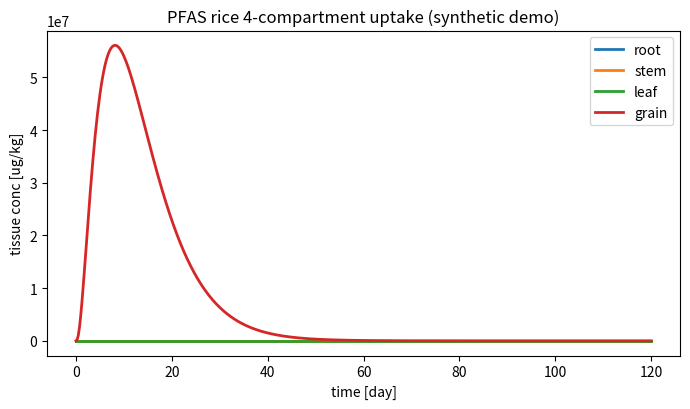

Here is the Python script that generated this plot:
"""
PFAS Rice Compartmental Uptake Model -- Plant Module (Method A: loose coupling)
==============================================================================

Solves the four-compartment (root / stem / leaf / fruit-grain) dynamic plant
uptake ODE system for a fully-dissociated PFAS anion, taking the soil pore-water
free concentration C_w^o(t) and transpiration Q_TP(t) from an EXTERNAL soil model
(e.g. HYDRUS-1D via Phydrus).  The plant-side equations follow the report
"Mechanistic Compartmental Model for PFAS Bioaccumulation in Rice".

Coupling (Method A, one-way):
    HYDRUS-1D / Phydrus  --->  C_w^o(t), Q_TP(t)  --->  this module
    (plant growth model) --->  M_k(t)             --->  this module

Equation map (report -> code):
    j_R  (Eq. JR_pfas)        -> root_uptake()
    B_k  (Eq. binding)        -> binding_factors()
    dC/dt (Eqs. root..fruit)  -> rhs()
    Q_Phl, C_Phl (Eqs. Qphl, Cphl) -> inside rhs()

Unit system (internally consistent; swap freely, just stay consistent):
    time            day
    aqueous conc    ug/L        (C_w^o, C_w,k, C_Phl)
    tissue conc     ug/kg       (state variable C_k)
    mass            kg
    volumetric flow L/day       (Q_TP, Q_Phl)
    binding factor  L/kg        (B_k);  C_k = B_k * C_w,k
    membrane cond.  L/(day*kg)  (kappa_d, see note)

Notes
-----
* B_k uses the Briggs-consistent form  B_k = theta_k + sum_i f_i K_i  with mass
  fractions f_i [kg/kg] and partition coeffs K_i [L/kg]; there is NO density
  prefactor (that term in an early draft was dimensionally inconsistent).
* kappa_d := a_R * P_d^eff lumps specific root membrane area and effective ionic
  permeability into one mass-specific conductance, consistent with the
  identifiability result that BAF data constrain only the lumped influx
  conductance g_in, not a_R and P_d^eff separately.
"""

from __future__ import annotations
from dataclasses import dataclass, field
import numpy as np
from scipy.integrate import solve_ivp
from scipy.interpolate import interp1d

# ----------------------------------------------------------------------------
# physical constants
# ----------------------------------------------------------------------------
F_FARADAY = 96485.33212   # C / mol
R_GAS = 8.314462618       # J / (mol K)

ROOT, STEM, LEAF, FRUIT = 0, 1, 2, 3   # compartment indices


# ----------------------------------------------------------------------------
# Parameter containers (organised by the Tier scheme of the report)
# ----------------------------------------------------------------------------
@dataclass
class Environment:
    """Tier 0 -- known / measurable."""
    T: float = 298.15      # temperature [K]
    E: float = -0.120      # plasmalemma membrane potential [V] (inside-negative)
    z: int = -1            # PFAS anion valence

    @property
    def N(self) -> float:
        """Dimensionless electrochemical driving force  N = zEF/(RT)."""
        return self.z * self.E * F_FARADAY / (R_GAS * self.T)


@dataclass
class Compound:
    """Per-PFAS (chain-length-specific) properties.

    Tier 2 (need inhibitor/kinetic data to separate):  kappa_d, Vmax_*, Km_*
    Tier 3 (independent measurement / QSPR):            K_prot, K_PL, K_cw, L_Ph
    """
    name: str
    # binding partition coefficients [L/kg]
    K_prot: float
    K_PL: float
    K_cw: float
    # root membrane uptake
    kappa_d: float          # lumped ionic conductance a_R*P_d^eff [L/(day kg)]
    Vmax_in: float          # carrier influx capacity [ug/(day kg)]
    Km_in: float            # influx half-saturation [ug/L]
    Vmax_out: float         # carrier efflux capacity [ug/(day kg)]
    Km_out: float           # efflux half-saturation [ug/L]
    # phloem loading partition (carrier/channel, NOT pH ion-trap) [-]
    L_Ph: float
    # root -> xylem loading factor (transpiration-stream concentration factor,
    # TSCF analog) [-]: fraction of the root free aqueous concentration actually
    # loaded into the ascending xylem.  <1 for anions because the endodermal
    # Casparian barrier and tissue binding sequester PFAS in the root and limit
    # root-to-shoot translocation.  f_xy = 1 recovers the unrestricted DPU base
    # (assumption A2); the PFAS limit is f_xy << 1, larger for short chains.
    f_xy: float = 0.1
    # root SURFACE/plaque sorption [L/kg]: Fe/Mn-plaque + rhizoplane + apoplast
    # adsorption that is in equilibrium with the EXTERNAL pore water (Cwo) and is a
    # dead-end pool -- it adds to the measured root burden but does NOT translocate.
    # Field/soil-dependent: ~0 for high-carbon Andosol (Yamazaki2023, root sub-equilibrium)
    # but >0 for high-loading fields (Li2025/Tianjin). Add to root BAF only; ODE unchanged.
    K_surf: float = 0.0
    # speciation (PFAS: fully dissociated)
    fd: float = 1.0
    fn: float = 0.0


@dataclass
class Compartment:
    """Per-tissue composition & properties (Tier 0/1)."""
    name: str
    theta: float            # aqueous (water) content [L/kg]
    f_prot: float           # protein mass fraction [kg/kg]
    f_PL: float             # phospholipid mass fraction [kg/kg]
    f_cw: float             # cell-wall mass fraction [kg/kg]
    S: float = 0.0          # specific surface area [m^2/kg] (only leaf/fruit ratio used)
    gamma: float = 0.0      # first-order metabolism [1/day] (PFAS ~ 0)


@dataclass
class PlantInputs:
    """Time-dependent external drivers (from soil model + growth model).

    Provide arrays on a common time grid `t` [day]:
        Cwo : soil pore-water free concentration  [ug/L]   (from HYDRUS/Phydrus)
        Qtp : transpiration stream                 [L/day]  (from HYDRUS/Phydrus)
        M   : tissue fresh mass, shape (len(t), 4) [kg]     (from growth model)
    Cubic/linear interpolants are built for use inside the ODE RHS.
    """
    t: np.ndarray
    Cwo: np.ndarray
    Qtp: np.ndarray
    M: np.ndarray            # shape (len(t), 4)

    def __post_init__(self):
        self.M = np.asarray(self.M, dtype=float)
        assert self.M.shape[1] == 4, "M must have 4 columns (root,stem,leaf,fruit)"
        kw = dict(kind="linear", bounds_error=False, fill_value="extrapolate")
        self._Cwo = interp1d(self.t, self.Cwo, **kw)
        self._Qtp = interp1d(self.t, self.Qtp, **kw)
        self._M = [interp1d(self.t, self.M[:, k], **kw) for k in range(4)]
        # dM/dt by finite difference, then interpolate
        dM = np.gradient(self.M, self.t, axis=0)
        self._dM = [interp1d(self.t, dM[:, k], **kw) for k in range(4)]

    def Cwo_(self, t):  return float(self._Cwo(t))
    def Qtp_(self, t):  return float(self._Qtp(t))
    def M_(self, t):    return np.array([float(f(t)) for f in self._M])
    def dM_(self, t):   return np.array([float(f(t)) for f in self._dM])


# ----------------------------------------------------------------------------
# Model functions
# ----------------------------------------------------------------------------
def binding_factors(comps: list[Compartment], cmpd: Compound) -> np.ndarray:
    """B_k = theta_fw + (1-theta_fw)*(f_prot K_prot + f_PL K_PL + f_cw K_cw)  [L/kg fw].

    FRESH-WEIGHT basis (NOTES path A): theta is the fresh-weight water fraction and
    f_* are DRY-weight mass fractions, so the dw binding fractions are rescaled by
    (1 - theta_fw) onto a per-kg-fresh basis -- consistent with the model's fresh-mass
    M and fluxes. Compare to dw-reported data via C_dw = C_fw / (1 - theta_fw).
    4-POOL: f_cw is the WHOLE cell wall (polysaccharide + lignin lumped).
    """
    return np.array([
        c.theta + (1.0 - c.theta) * (
            c.f_prot * cmpd.K_prot + c.f_PL * cmpd.K_PL + c.f_cw * cmpd.K_cw)
        for c in comps
    ])


def _ghk_factor(N: float) -> float:
    """N / (exp(N) - 1), with the removable singularity at N=0 handled."""
    if abs(N) < 1e-8:
        return 1.0
    return N / np.expm1(N)


def root_uptake(Cwo: float, Cw_root: float, cmpd: Compound, env: Environment) -> float:
    """Mass-specific root membrane uptake j_R [ug/(day kg)]  (Eq. JR_pfas).

    Hybrid: ionic electrodiffusion (GHK) + saturable carrier (Michaelis-Menten).
    For PFAS the neutral term is dropped (fn ~ 0).
    """
    N = env.N
    eN = np.exp(N)
    g = _ghk_factor(N)
    # ionic electrodiffusion (membrane + anion channel + aquaporin, lumped in kappa_d)
    j_ed = cmpd.kappa_d * g * (cmpd.fd * Cwo - cmpd.fd * eN * Cw_root)
    # carrier-mediated (active/facilitated), net influx - efflux
    j_carr = (cmpd.Vmax_in * Cwo / (cmpd.Km_in + Cwo)
              - cmpd.Vmax_out * Cw_root / (cmpd.Km_out + Cw_root))
    # optional neutral passive term (negligible for PFAS): cmpd.fn * ...
    return j_ed + j_carr


@dataclass
class RiceUptakeModel:
    env: Environment
    cmpd: Compound
    comps: list[Compartment]            # [root, stem, leaf, fruit]
    inputs: PlantInputs
    phi: float = 0.1                    # phloem recirculation fraction to roots [-]
    T_C_Ph: float = 10.0                # phloem flux per unit grain dry mass [L/kg]

    def rhs(self, t: float, C: np.ndarray) -> np.ndarray:
        """RHS of dC/dt for the 4 compartments (Eqs. root, stem, leaf, fruit)."""
        Cwo = self.inputs.Cwo_(t)
        Qtp = self.inputs.Qtp_(t)
        M = self.inputs.M_(t)
        dM = self.inputs.dM_(t)
        M = np.maximum(M, 1e-12)                     # guard against division by zero
        mu = dM / M                                  # growth-dilution rates [1/day]

        B = binding_factors(self.comps, self.cmpd)   # [L/kg]
        Cw = C / B                                   # free aqueous conc [ug/L]

        # leaf/fruit xylem split by surface-area fraction
        A3 = self.comps[LEAF].S * M[LEAF]
        A4 = self.comps[FRUIT].S * M[FRUIT]
        split = A3 / (A3 + A4) if (A3 + A4) > 0 else 0.5
        f3, f4 = split, 1.0 - split

        # phloem flow and sap concentration (carrier loading at leaf; NOT pH trap)
        Q_Phl = dM[FRUIT] * self.T_C_Ph + self.phi * Qtp     # [L/day]
        Q_Phl = max(Q_Phl, 0.0)
        C_Phl = self.cmpd.L_Ph * Cw[LEAF]                    # [ug/L]

        g = [c.gamma for c in self.comps]
        dC = np.zeros(4)

        # root -> xylem loading: only a fraction f_xy of the root free conc is
        # loaded into the ascending xylem (TSCF; endodermal barrier + binding).
        # The SAME Cw_xyl is what the root loses and the stem gains, so the
        # root->stem xylem transfer remains mass-conserving.
        Cw_xyl = self.cmpd.f_xy * Cw[ROOT]

        # root
        jR = root_uptake(Cwo, Cw[ROOT], self.cmpd, self.env)
        dC[ROOT] = (jR
                    - (Qtp / M[ROOT]) * Cw_xyl
                    + self.phi * (Q_Phl / M[ROOT]) * C_Phl
                    - g[ROOT] * C[ROOT] - mu[ROOT] * C[ROOT])
        # stem (xylem in from root at the loaded conc, xylem out to leaf+fruit)
        dC[STEM] = ((Qtp / M[STEM]) * (Cw_xyl - Cw[STEM])
                    - g[STEM] * C[STEM] - mu[STEM] * C[STEM])
        # leaf (xylem terminal; phloem source). The leaf supplies the WHOLE
        # phloem export: the grain sink (Q_Phl*C_Phl) plus the fraction phi*Q_Phl
        # that recirculates to the root -> total (1+phi)*Q_Phl*C_Phl. This closes
        # the phloem mass balance (leaf loss = grain gain + root recirculation).
        dC[LEAF] = (f3 * (Qtp / M[LEAF]) * Cw[STEM]
                    - (1.0 + self.phi) * (Q_Phl / M[LEAF]) * C_Phl
                    - g[LEAF] * C[LEAF] - mu[LEAF] * C[LEAF])
        # fruit/grain (small xylem in; phloem-dominated; terminal sink)
        dC[FRUIT] = (f4 * (Qtp / M[FRUIT]) * Cw[STEM]
                     + (Q_Phl / M[FRUIT]) * C_Phl
                     - g[FRUIT] * C[FRUIT] - mu[FRUIT] * C[FRUIT])
        return dC

    def solve(self, t_eval: np.ndarray, C0: np.ndarray | None = None):
        """Integrate the stiff system with BDF. Returns scipy solution object."""
        if C0 is None:
            C0 = np.zeros(4)
        t_span = (float(t_eval[0]), float(t_eval[-1]))
        sol = solve_ivp(self.rhs, t_span, C0, t_eval=t_eval,
                        method="BDF", rtol=1e-6, atol=1e-9, dense_output=True)
        return sol

    def baf(self, C: np.ndarray, t: float) -> np.ndarray:
        """Bioaccumulation factor BAF_k = C_k / C_w^o  [L/kg]."""
        return C / self.inputs.Cwo_(t)

    def root_baf_total(self, C: np.ndarray, t: float) -> float:
        """Total root BAF = internal partitioning (ODE state) + surface sorption.

        BAF_root,total = C[ROOT]/Cwo + K_surf. The surface pool is a parallel
        equilibrium with the external pore water (Cwo), so it leaves the transport
        ODE untouched and only inflates the *measured* root concentration. With
        K_surf=0 this reduces to the internal BAF. Use K_surf>0 only where field
        data show root BAF exceeding the internal ceiling B_root (high-loading soils).
        """
        return float(C[ROOT] / self.inputs.Cwo_(t) + self.cmpd.K_surf)


# ----------------------------------------------------------------------------
# Synthetic demo (replace inputs with Phydrus/HYDRUS output + a growth model)
# ----------------------------------------------------------------------------
def _logistic(t, M0, Mmax, k, t0):
    return Mmax / (1.0 + (Mmax / M0 - 1.0) * np.exp(-k * (t - t0)))


def _demo():
    season = 120.0                       # days
    t = np.linspace(0.0, season, 481)    # 0.25-day grid

    # --- external drivers (PLACEHOLDERS; supply from HYDRUS/Phydrus + growth model)
    Cwo = np.full_like(t, 1.0)           # soil pore-water free conc [ug/L], constant
    # transpiration: rises with canopy, peaks mid/late season [L/day]
    Qtp = 0.05 + 0.35 * np.exp(-((t - 75.0) ** 2) / (2 * 25.0 ** 2))
    # growth: root/stem/leaf early; grain (fruit) fills from ~flowering (day 65)
    M = np.column_stack([
        _logistic(t, 1e-3, 0.030, 0.10, 20.0),    # root  [kg]
        _logistic(t, 1e-3, 0.040, 0.10, 25.0),    # stem
        _logistic(t, 1e-3, 0.050, 0.12, 30.0),    # leaf
        _logistic(t, 1e-5, 0.025, 0.18, 80.0),    # fruit/grain (late)
    ])
    inputs = PlantInputs(t=t, Cwo=Cwo, Qtp=Qtp, M=M)

    env = Environment()                  # N ~ +4.67 for z=-1, E=-120 mV
    # PFOA-like placeholder compound (values are illustrative, NOT calibrated).
    # The three transport parameters below encode the PFAS-specific physics that
    # produces the empirical root > straw > grain ordering:
    #   f_xy = 0.02  -> low transpiration-stream loading: the anion is strongly
    #                   retained in the root and translocates poorly to the shoot
    #                   (endodermal Casparian barrier + binding); larger for short
    #                   chains, smaller for long chains.
    #   L_Ph = 0.005 -> PFAS is poorly phloem-mobile (no weak-acid ion-trap for a
    #                   fully dissociated anion), so the phloem-fed grain is the
    #                   most poorly supplied compartment.
    cmpd = Compound(
        name="PFOA",
        K_prot=50.0, K_PL=100.0, K_cw=7.0,         # [L/kg] PROVISIONAL: K_cw=whole-cw eff(Mel+poly); K_PL pending QC1 down-weight
        kappa_d=0.5,                                # [L/(day kg)]
        Vmax_in=20.0, Km_in=5.0,                    # carrier influx (must overcome anion exclusion)
        Vmax_out=8.0, Km_out=5.0,                   # carrier efflux
        L_Ph=0.005,                                 # low phloem loading (anion: no pH ion-trap)
        f_xy=0.02,                                  # root->xylem loading (TSCF): limited translocation
    )
    # rice_tissue dw composition (recommended anchors); theta = fresh-weight water
    # fraction; f_* = DRY-weight fractions; f_cw = WHOLE cell wall (poly + lignin).
    comps = [
        Compartment("root",  theta=0.90, f_prot=0.07, f_PL=0.015, f_cw=0.50),
        Compartment("stem",  theta=0.83, f_prot=0.05, f_PL=0.005, f_cw=0.72),
        Compartment("leaf",  theta=0.78, f_prot=0.10, f_PL=0.010, f_cw=0.56, S=20.0),
        Compartment("grain", theta=0.14, f_prot=0.09, f_PL=0.003, f_cw=0.035, S=2.0),
    ]

    model = RiceUptakeModel(env=env, cmpd=cmpd, comps=comps, inputs=inputs)
    sol = model.solve(t)

    B = binding_factors(comps, cmpd)
    Cend = sol.y[:, -1]
    print(f"electrochemical number N = {env.N:.3f}  (e^N = {np.exp(env.N):.1f})")
    print(f"binding factors B_k [L/kg]: " +
          ", ".join(f"{c.name}={b:.2f}" for c, b in zip(comps, B)))
    print("\nfinal tissue concentrations & BAFs:")
    baf = model.baf(Cend, t[-1])
    for c, ck, bk in zip(comps, Cend, baf):
        print(f"  {c.name:5s}  C = {ck:8.3f} ug/kg   BAF = {bk:7.3f} L/kg")
    # empirical target ordering root > straw > grain, where "straw" is the bulk
    # shoot = mass-weighted mean of stem + leaf (standard rice-agronomy tissue).
    Mf = inputs.M_(t[-1])
    straw = (Cend[STEM] * Mf[STEM] + Cend[LEAF] * Mf[LEAF]) / (Mf[STEM] + Mf[LEAF])
    straw_baf = straw / inputs.Cwo_(t[-1])
    ordered = baf[ROOT] > straw_baf > baf[FRUIT]
    print(f"\nordering check (target: root > straw > grain):")
    print(f"  root  BAF = {baf[ROOT]:6.2f}")
    print(f"  straw BAF = {straw_baf:6.2f}   (mass-weighted stem+leaf)")
    print(f"  grain BAF = {baf[FRUIT]:6.2f}")
    print(f"  root > straw > grain : {'OK' if ordered else 'VIOLATED'}"
          f"  (root/straw = {baf[ROOT]/straw_baf:.2f}, straw/grain = {straw_baf/baf[FRUIT]:.2f})")

    # optional figure
    try:
        import matplotlib
        matplotlib.use("Agg")
        import matplotlib.pyplot as plt
        fig, ax = plt.subplots(figsize=(7, 4.2))
        for k, c in enumerate(comps):
            ax.plot(t, sol.y[k], label=c.name, lw=2)
        ax.set_xlabel("time [day]"); ax.set_ylabel("tissue conc [ug/kg]")
        ax.set_title("PFAS rice 4-compartment uptake (synthetic demo)")
        ax.legend(); fig.tight_layout()
        fig.savefig("pfas_rice_demo.png", dpi=130)
        print("\nsaved figure: pfas_rice_demo.png")
    except Exception as e:
        print(f"\n(plot skipped: {e})")

    return model, sol


if __name__ == "__main__":
    _demo()
